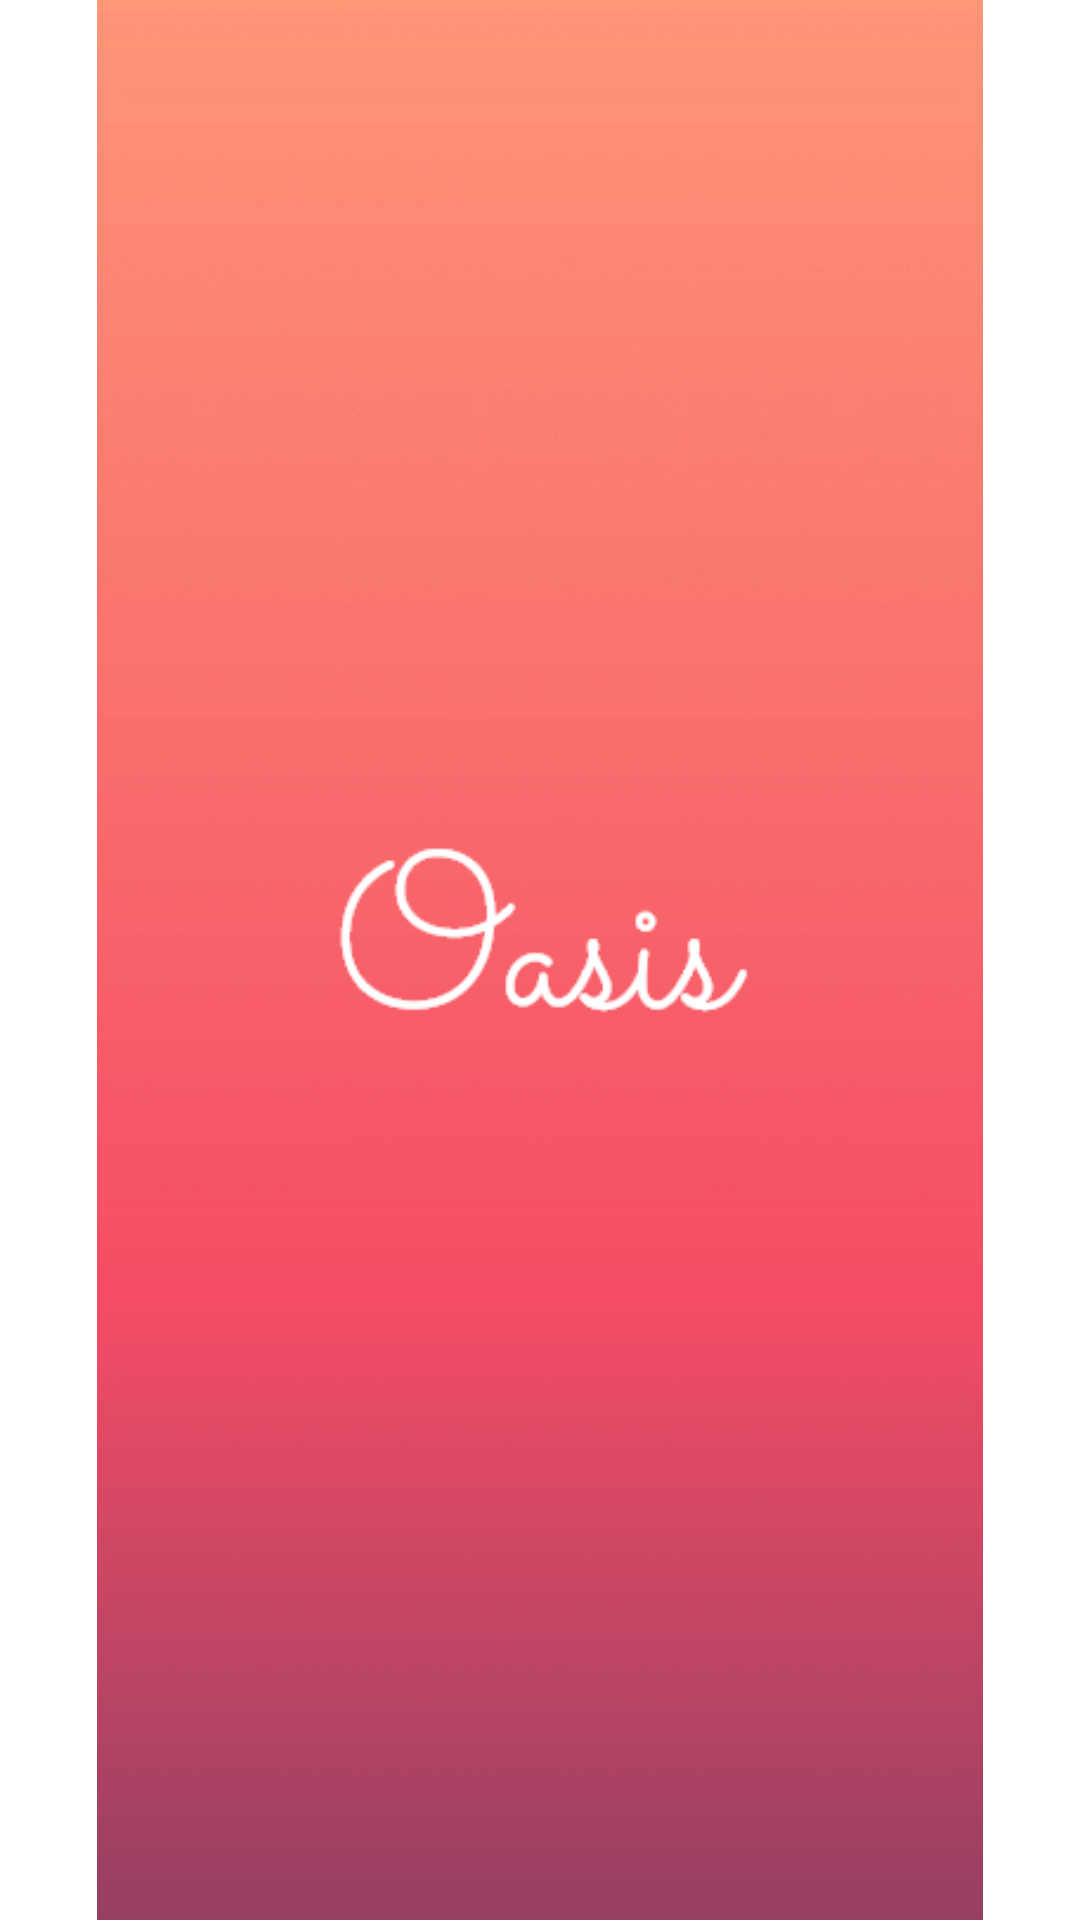

Produce the Android XML layout that renders to this screen, including the resource entries it uses.
<!-- AndroidManifest.xml: application theme AppTheme -->
<!-- res/layout/activity_splash.xml -->
<?xml version="1.0" encoding="utf-8"?>
<androidx.constraintlayout.widget.ConstraintLayout
    xmlns:android="http://schemas.android.com/apk/res/android" android:layout_width="match_parent"
    android:layout_height="match_parent"
    android:background="@color/white"
    >

    <ImageView
        android:layout_width="match_parent"
        android:layout_height="match_parent"
        android:src="@drawable/test"/>

</androidx.constraintlayout.widget.ConstraintLayout>
<!-- resources referenced by this layout -->
<resources>
  <color name="white">#FFFFFF</color>
  <!-- drawable test: png bitmap (drawable, 114776 bytes) -->
  <style name="AppTheme" parent="Theme.AppCompat.Light.DarkActionBar">
          
          <item name="colorPrimary">@color/colorPrimary</item>
          <item name="colorPrimaryDark">@color/white</item>
          <item name="android:windowLightStatusBar">true</item>
          <item name="colorAccent">@color/white</item>
          <item name="windowActionBar">false</item>
          <item name="windowNoTitle">true</item>
      </style>
  <color name="colorPrimary">#FFC107</color>
</resources>
